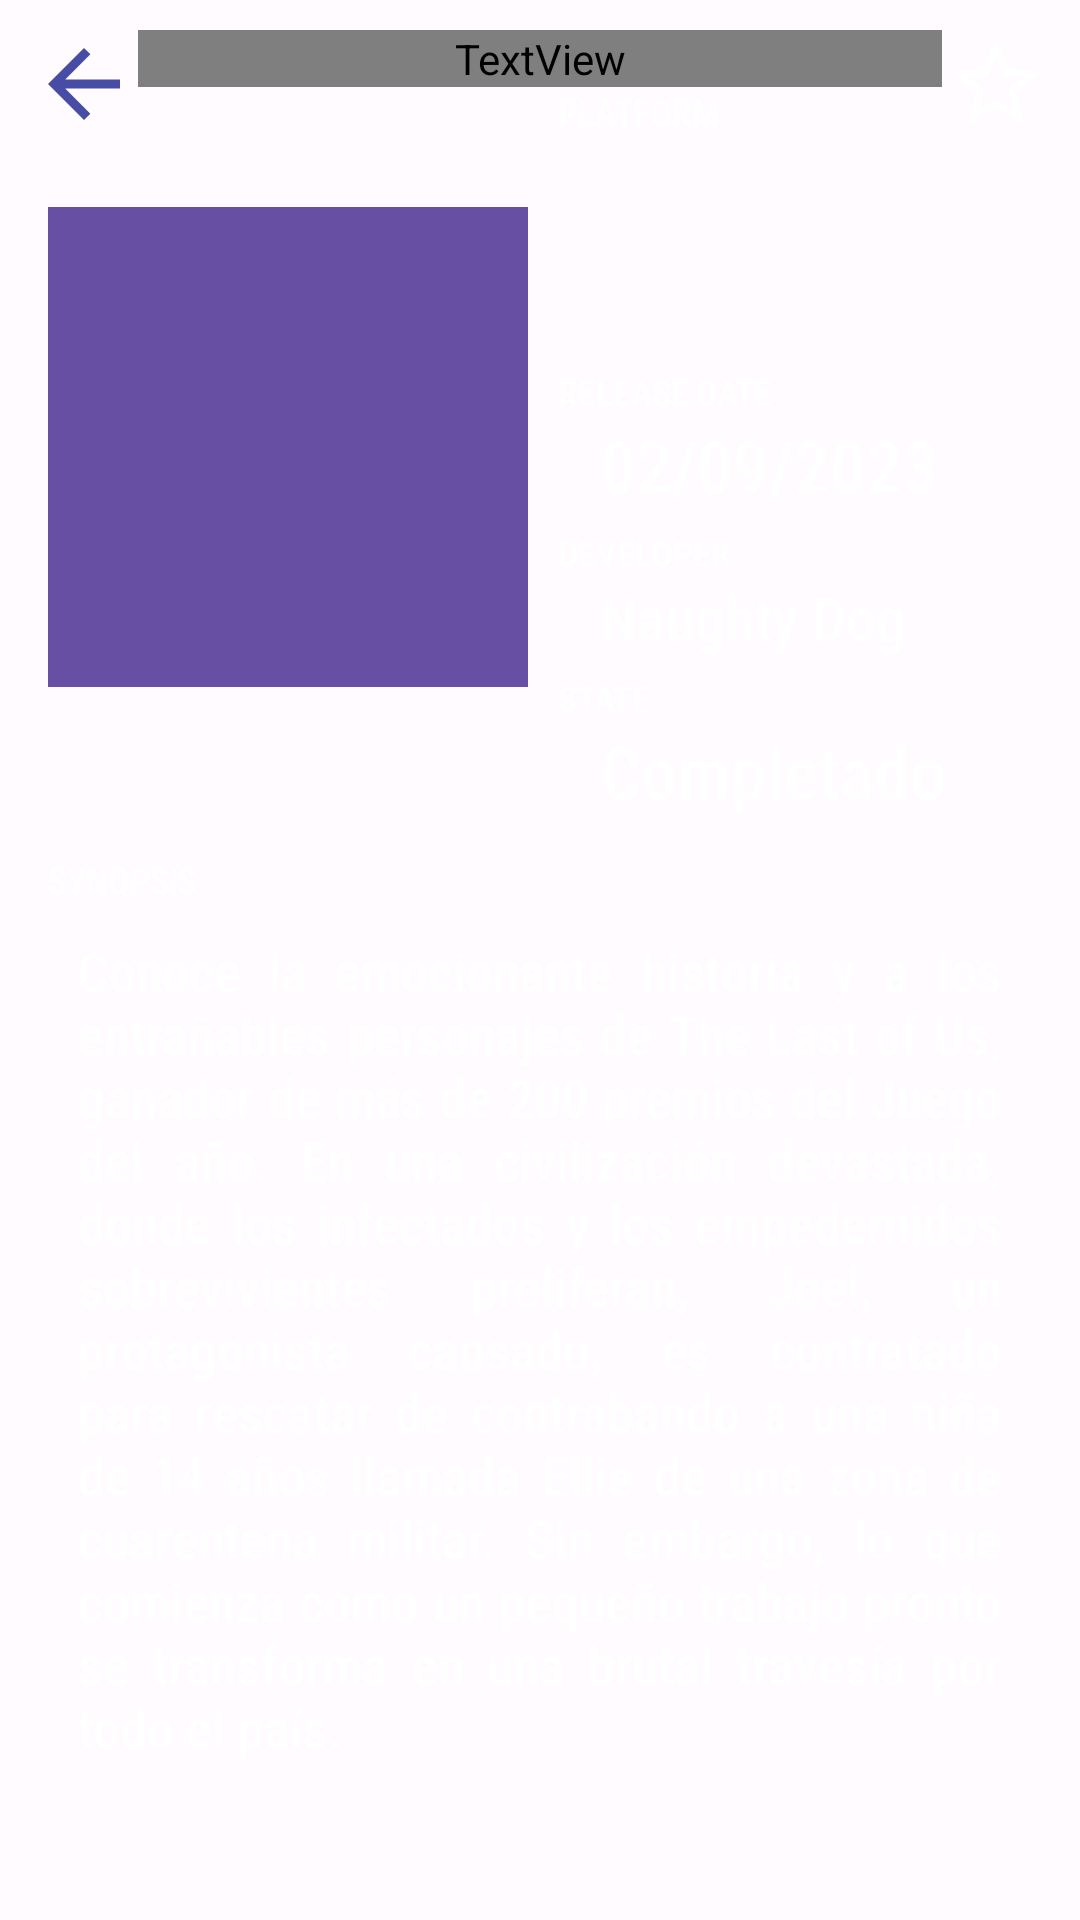

Layout XML and referenced resources for this Android screen:
<!-- AndroidManifest.xml: application theme Theme.GameLista -->
<!-- res/layout/fragment_detail.xml -->
<?xml version="1.0" encoding="utf-8"?>
<androidx.constraintlayout.widget.ConstraintLayout xmlns:android="http://schemas.android.com/apk/res/android"
    xmlns:app="http://schemas.android.com/apk/res-auto"
    xmlns:tools="http://schemas.android.com/tools"
    android:layout_width="match_parent"
    android:layout_height="match_parent"
    tools:context=".presentation.detail.DetailFragment">

    <TextView
        android:id="@+id/tvGameName"
        android:layout_width="0dp"
        android:layout_height="wrap_content"
        android:layout_marginTop="10dp"
        android:text="The Last of Us: Part 1"
        android:fontFamily="@font/timmana"
        android:textAlignment="center"
        android:textSize="24sp"
        android:textStyle="bold"
        android:textColor="@color/white"
        android:maxLines="2"
        android:ellipsize="end"
        app:layout_constraintEnd_toStartOf="@+id/ivStarDetail"
        app:layout_constraintStart_toEndOf="@+id/ivBackArrow"
        app:layout_constraintTop_toTopOf="parent" />

    <ImageView
        android:id="@+id/ivGameDetail"
        android:layout_width="160dp"
        android:layout_height="240dp"
        android:layout_marginStart="16dp"
        android:src="@drawable/ic_launcher_background"
        app:layout_constraintStart_toStartOf="parent"
        app:layout_constraintTop_toBottomOf="@+id/tvGameName" />

    <TextView
        android:id="@+id/tvPlatformDetail"
        android:layout_width="wrap_content"
        android:layout_height="wrap_content"
        android:layout_marginStart="10dp"
        android:fontFamily="sans-serif-condensed-medium"
        android:singleLine="true"
        android:text="@string/platform"
        android:textSize="12sp"
        android:textColor="@color/white"
        app:layout_constraintStart_toEndOf="@+id/ivGameDetail"
        app:layout_constraintTop_toBottomOf="@+id/tvGameName" />

    <TextView
        android:id="@+id/tvStatusDetail"
        android:layout_width="wrap_content"
        android:layout_height="wrap_content"
        android:fontFamily="sans-serif-condensed-medium"
        android:layout_marginTop="5dp"
        android:text="@string/state"
        android:textSize="12sp"
        android:textColor="@color/white"
        app:layout_constraintStart_toStartOf="@+id/tvDev"
        app:layout_constraintTop_toBottomOf="@+id/tvDevSpec" />

    <ImageView
        android:id="@+id/ivPlat1"
        android:layout_width="50dp"
        android:layout_height="35dp"
        android:layout_marginStart="10dp"
        app:layout_constraintStart_toEndOf="@+id/ivGameDetail"
        app:layout_constraintTop_toBottomOf="@+id/tvPlatformDetail" />

    <ImageView
        android:id="@+id/ivPlat2"
        android:layout_width="50dp"
        android:layout_height="35dp"
        android:layout_marginStart="5dp"
        app:layout_constraintStart_toEndOf="@+id/ivPlat1"
        app:layout_constraintTop_toBottomOf="@+id/tvPlatformDetail" />

    <ImageView
        android:id="@+id/ivPlat3"
        android:layout_width="50dp"
        android:layout_height="35dp"
        android:layout_marginStart="5dp"
        app:layout_constraintStart_toEndOf="@+id/ivPlat2"
        app:layout_constraintTop_toBottomOf="@+id/tvPlatformDetail" />

    <ImageView
        android:id="@+id/ivPlat4"
        android:layout_width="50dp"
        android:layout_height="35dp"
        android:layout_marginStart="10dp"
        android:layout_marginTop="2dp"
        app:layout_constraintStart_toEndOf="@+id/ivGameDetail"
        app:layout_constraintTop_toBottomOf="@+id/ivPlat1" />

    <ImageView
        android:id="@+id/ivPlat5"
        android:layout_width="50dp"
        android:layout_height="35dp"
        android:layout_marginTop="2dp"
        android:layout_marginStart="5dp"
        app:layout_constraintStart_toEndOf="@+id/ivPlat4"
        app:layout_constraintTop_toBottomOf="@+id/ivPlat1" />

    <ImageView
        android:id="@+id/ivPlat6"
        android:layout_width="50dp"
        android:layout_height="35dp"
        android:layout_marginStart="5dp"
        android:layout_marginTop="2dp"
        app:layout_constraintStart_toEndOf="@+id/ivPlat5"
        app:layout_constraintTop_toBottomOf="@+id/ivPlat2" />

    <TextView
        android:id="@+id/tvStatusSpec"
        android:layout_width="0dp"
        android:layout_height="wrap_content"
        android:layout_marginStart="24dp"
        android:fontFamily="sans-serif-condensed-medium"
        android:text="Completado"
        android:textColor="@color/white"
        android:textSize="24sp"
        app:layout_constraintEnd_toEndOf="parent"
        app:layout_constraintStart_toEndOf="@+id/ivGameDetail"
        app:layout_constraintTop_toBottomOf="@+id/tvStatusDetail" />


    <TextView
        android:id="@+id/tvDev"
        android:layout_width="wrap_content"
        android:layout_height="wrap_content"
        android:fontFamily="sans-serif-condensed-medium"
        android:layout_marginTop="5dp"
        android:text="@string/developer"
        android:textSize="12sp"
        android:textColor="@color/white"
        app:layout_constraintStart_toStartOf="@+id/tvLaunchDate"
        app:layout_constraintTop_toBottomOf="@+id/tvLaunchDateSpec" />

    <TextView
        android:id="@+id/tvDevSpec"
        android:layout_width="0dp"
        android:layout_height="wrap_content"
        android:layout_marginStart="24dp"
        android:fontFamily="sans-serif-condensed-medium"
        android:text="Naughty Dog"
        android:textColor="@color/white"
        android:textSize="20sp"
        android:maxLines="2"
        app:layout_constraintEnd_toEndOf="parent"
        app:layout_constraintStart_toEndOf="@+id/ivGameDetail"
        app:layout_constraintTop_toBottomOf="@+id/tvDev" />

    <TextView
        android:id="@+id/tvLaunchDate"
        android:layout_width="wrap_content"
        android:layout_height="wrap_content"
        android:fontFamily="sans-serif-condensed-medium"
        android:text="@string/rel_date"
        android:layout_marginTop="5dp"
        android:textSize="12sp"
        android:textColor="@color/white"
        app:layout_constraintStart_toStartOf="@+id/tvPlatformDetail"
        app:layout_constraintTop_toBottomOf="@+id/ivPlat5" />

    <TextView
        android:id="@+id/tvLaunchDateSpec"
        android:layout_width="0dp"
        android:layout_height="wrap_content"
        android:layout_marginStart="24dp"
        android:fontFamily="sans-serif-condensed-medium"
        android:text="02/09/2023"
        android:textSize="24sp"
        android:textColor="@color/white"
        app:layout_constraintEnd_toEndOf="parent"
        app:layout_constraintStart_toEndOf="@+id/ivGameDetail"
        app:layout_constraintTop_toBottomOf="@+id/tvLaunchDate" />

    <TextView
        android:id="@+id/tvSinopsis"
        android:layout_width="wrap_content"
        android:layout_height="wrap_content"
        android:fontFamily="sans-serif-condensed-medium"
        android:text="@string/synopsis"
        android:textSize="12sp"
        android:textColor="@color/white"
        android:layout_marginStart="16dp"
        android:layout_marginTop="16dp"
        app:layout_constraintStart_toStartOf="parent"
        app:layout_constraintTop_toBottomOf="@+id/ivGameDetail" />

    <ScrollView
        android:layout_width="match_parent"
        android:layout_height="0dp"
        app:layout_constraintBottom_toBottomOf="parent"
        app:layout_constraintEnd_toEndOf="parent"
        app:layout_constraintStart_toStartOf="parent"
        app:layout_constraintTop_toBottomOf="@+id/tvSinopsis">

        <TextView
            android:id="@+id/tvSinopsisSpec"
            android:layout_width="match_parent"
            android:layout_height="wrap_content"
            android:layout_marginStart="16dp"
            android:layout_marginEnd="16dp"
            android:fontFamily="sans-serif-condensed-medium"
            android:padding="10dp"
            android:textColor="@color/white"
            android:text="@string/tlou1sinopsis"
            android:justificationMode="inter_word"
            android:textSize="18sp" />
    </ScrollView>


    <ImageView
        android:id="@+id/ivStarDetail"
        android:layout_width="wrap_content"
        android:layout_height="wrap_content"
        android:layout_marginTop="10dp"
        android:layout_marginEnd="10dp"
        android:src="@drawable/baseline_star_outline_24"
        app:layout_constraintEnd_toEndOf="parent"
        app:layout_constraintTop_toTopOf="parent" />

    <ImageView
        android:id="@+id/ivBackArrow"
        android:layout_width="wrap_content"
        android:layout_height="wrap_content"
        android:layout_marginStart="10dp"
        android:layout_marginTop="10dp"
        android:src="@drawable/arrow_back"
        app:layout_constraintStart_toStartOf="parent"
        app:layout_constraintTop_toTopOf="parent" />

</androidx.constraintlayout.widget.ConstraintLayout>
<!-- resources referenced by this layout -->
<resources>
  <color name="white">#FFFFFF</color>
  <!-- drawable arrow_back (drawable) -->
  <vector xmlns:android="http://schemas.android.com/apk/res/android"
      android:width="36dp"
      android:height="36dp"
      android:autoMirrored="true"
      android:tint="@color/primary_color"
      android:viewportWidth="24"
      android:viewportHeight="24">
      <path
          android:fillColor="@android:color/white"
          android:pathData="M20,11H7.83l5.59,-5.59L12,4l-8,8 8,8 1.41,-1.41L7.83,13H20v-2z" />
  </vector>
  <!-- drawable baseline_star_outline_24 (drawable) -->
  <vector xmlns:android="http://schemas.android.com/apk/res/android"
      android:width="36dp"
      android:height="36dp"
      android:tint="@color/white"
      android:viewportWidth="24"
      android:viewportHeight="24">
      <path
          android:fillColor="@android:color/white"
          android:pathData="M22,9.24l-7.19,-0.62L12,2 9.19,8.63 2,9.24l5.46,4.73L5.82,21 12,17.27 18.18,21l-1.63,-7.03L22,9.24zM12,15.4l-3.76,2.27 1,-4.28 -3.32,-2.88 4.38,-0.38L12,6.1l1.71,4.04 4.38,0.38 -3.32,2.88 1,4.28L12,15.4z" />
  </vector>
  <!-- drawable ic_launcher_background (drawable) -->
  <vector xmlns:android="http://schemas.android.com/apk/res/android"
      android:width="108dp"
      android:height="108dp"
      android:viewportWidth="391"
      android:viewportHeight="391">
    <group android:scaleX="1.17"
        android:scaleY="1.17"
        android:translateX="-33.235"
        android:translateY="-33.235">
      <path
          android:pathData="M0,0h391v391h-391z"
          android:fillColor="#6750A4"/>
    </group>
  </vector>
  <string name="developer">DEVELOPER</string>
  <string name="platform">PLATFORM</string>
  <string name="rel_date">RELEASE DATE</string>
  <string name="state">STATE</string>
  <string name="synopsis">SYNOPSIS</string>
  <string name="tlou1sinopsis">Conoce la emocionante historia y a los entrañables personajes de The Last of Us, ganador de más de 200 premios del Juego del año.
              En una civilización devastada, donde los infectados y los empedernidos sobrevivientes proliferan, Joel, un protagonista cansado, es contratado para rescatar de contrabando
              a una niña de 14 años llamada Ellie de una zona de cuarentena militar. Sin embargo, lo que comienza como un pequeño trabajo pronto se transforma en una brutal travesía por todo el país.</string>
  <color name="primary_color">#474DA5</color>
  <color name="black">#000000</color>
  <color name="md_theme_light_onPrimary">#FFFFFF</color>
  <color name="md_theme_light_primaryContainer">#E9DDFF</color>
  <color name="md_theme_light_onPrimaryContainer">#22005D</color>
  <color name="md_theme_light_secondary">#625B71</color>
  <color name="md_theme_light_onSecondary">#FFFFFF</color>
  <color name="md_theme_light_secondaryContainer">#E8DEF8</color>
  <color name="md_theme_light_onSecondaryContainer">#1E192B</color>
  <color name="md_theme_light_tertiary">#6052A6</color>
  <color name="md_theme_light_onTertiary">#FFFFFF</color>
  <color name="md_theme_light_tertiaryContainer">#E6DEFF</color>
  <color name="md_theme_light_onTertiaryContainer">#1B0161</color>
  <color name="md_theme_light_error">#BA1A1A</color>
  <color name="md_theme_light_errorContainer">#FFDAD6</color>
  <color name="md_theme_light_onError">#FFFFFF</color>
  <color name="md_theme_light_onErrorContainer">#410002</color>
  <color name="md_theme_light_background">#FFFBFF</color>
  <color name="md_theme_light_onBackground">#1C1B1E</color>
  <color name="md_theme_light_surface">#FFFBFF</color>
  <color name="md_theme_light_onSurface">#1C1B1E</color>
  <color name="md_theme_light_surfaceVariant">#E7E0EB</color>
  <color name="md_theme_light_onSurfaceVariant">#49454E</color>
  <color name="md_theme_light_outline">#7A757F</color>
  <color name="md_theme_light_inverseOnSurface">#F4EFF4</color>
  <color name="md_theme_light_inverseSurface">#313033</color>
  <color name="md_theme_light_inversePrimary">#CFBCFF</color>
</resources>
